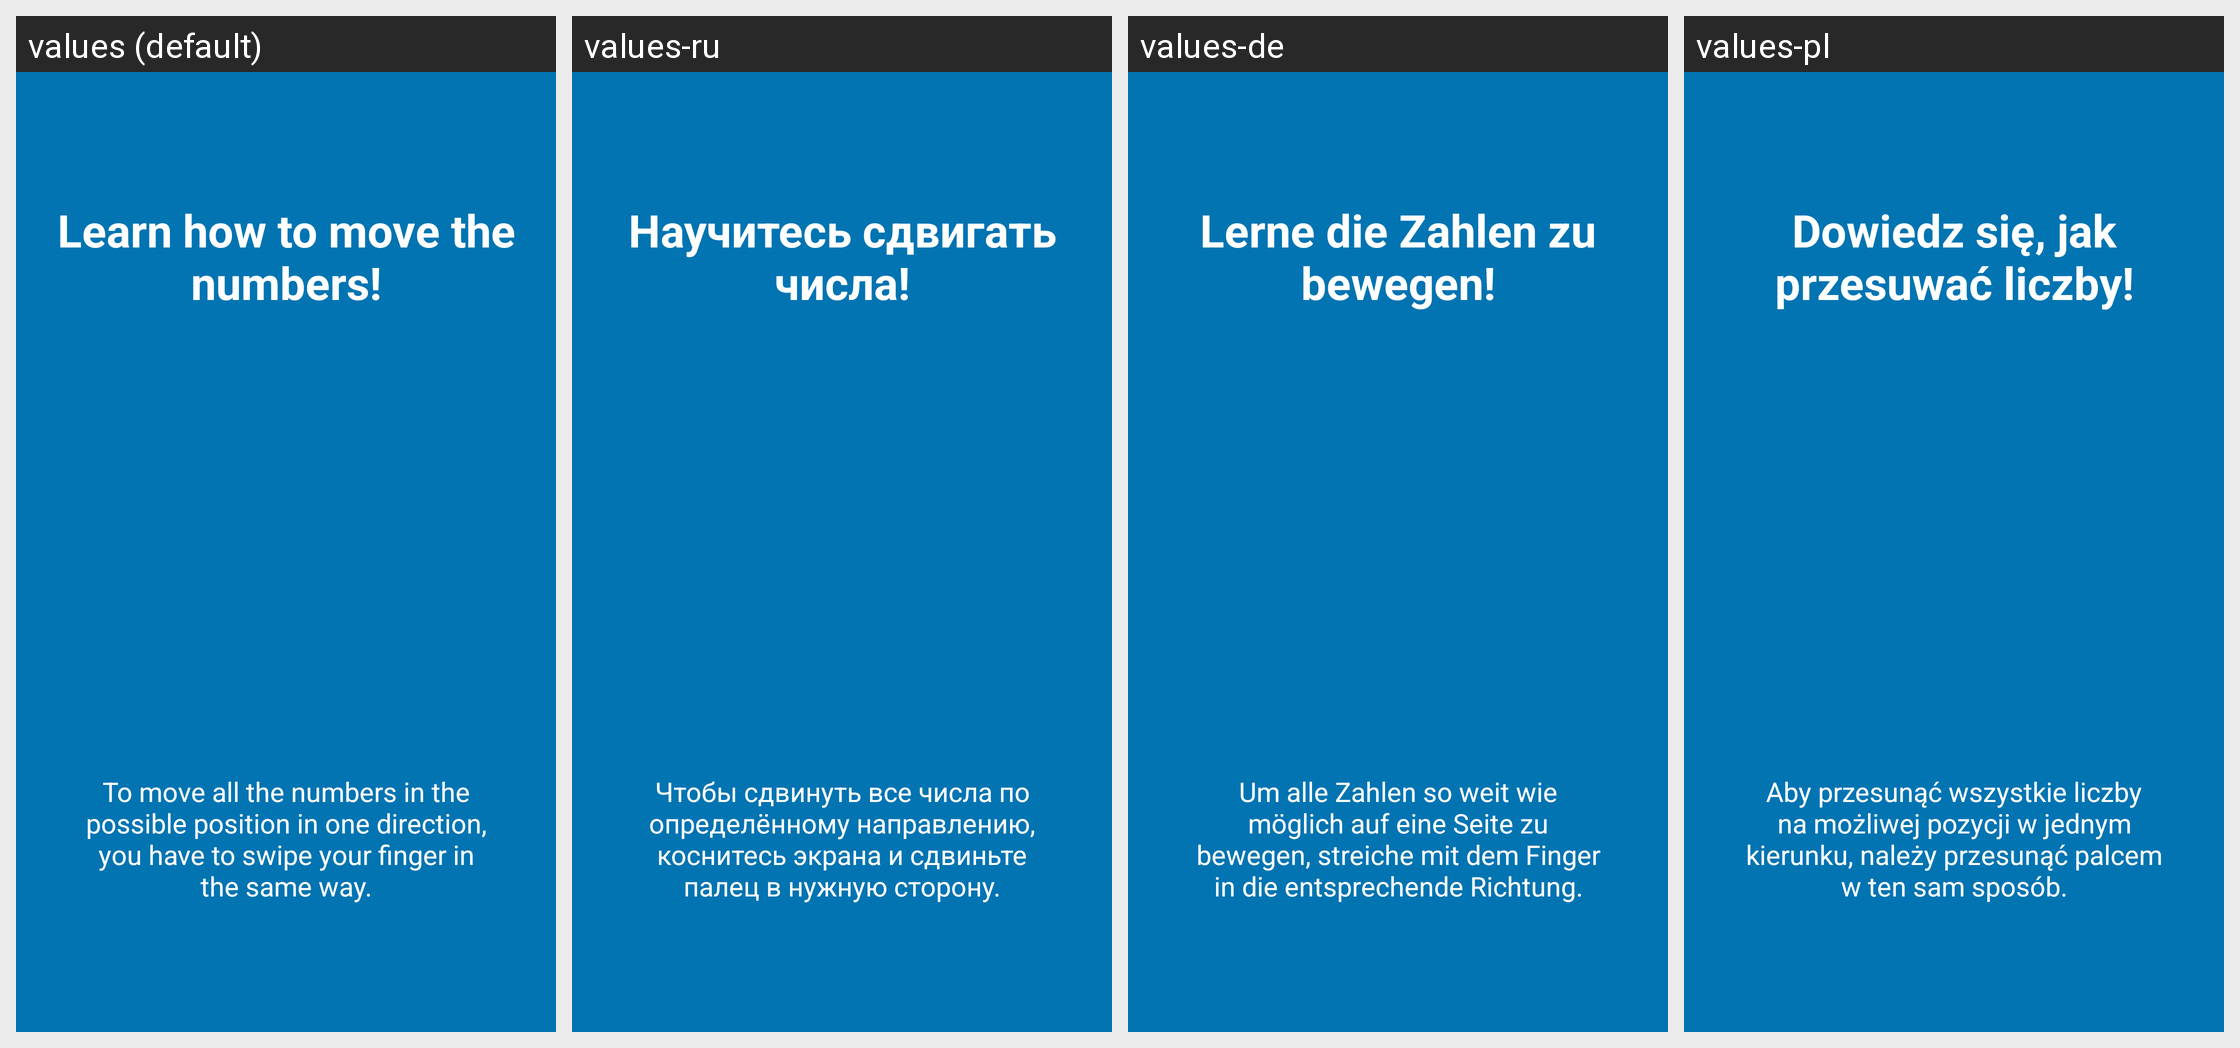

Locale-by-locale string values for the Android screen shown in this grid:
Android screen res/layout/tutorial_slide2.xml rendered under 4 locales, left to right: values (default), values-ru, values-de, values-pl. Device: Nexus 5 (rendered at 1080×1920; each locale shown at half size, 540×960, under a caption strip naming it); theme AppTheme.
Other locales in the repository, not shown: values-el, values-gl, values-nb-rNO, values-tr, values-uk.
Strings drawn on this screen, with the default value and each locale's value (text and hints the layout hard-codes, and strings that could not be matched under every locale, appear in the picture but are not listed):

Tutorial_Titel_Move
  values: Learn how to move the numbers!
  values-ru: Научитесь сдвигать числа!
  values-de: Lerne die Zahlen zu bewegen!
  values-pl: Dowiedz się, jak przesuwać liczby!

Tutorial_Move
  values: To move all the numbers in the possible position in one direction, you have to swipe your finger in the same way.
  values-ru: Чтобы сдвинуть все числа по определённому направлению, коснитесь экрана и сдвиньте палец в нужную сторону.
  values-de: Um alle Zahlen so weit wie möglich auf eine Seite zu bewegen, streiche mit dem Finger in die entsprechende Richtung.
  values-pl: Aby przesunąć wszystkie liczby na możliwej pozycji w jednym kierunku, należy przesunąć palcem w ten sam sposób.
